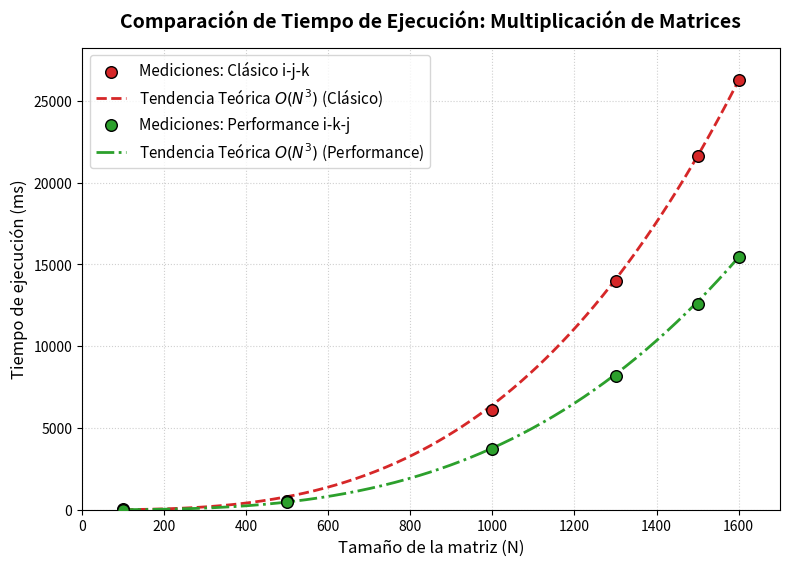

Write Python code to recreate this figure.
import matplotlib.pyplot as plt 
import numpy as np 

def ejercicio_loops():
    '''
    # result execution loops:

    ====== avergage for iter=30 =========
    first loop
    N=4000: 38.1688 ms
    N=8000: 152.357 ms
    N=10000: 238.793 ms

    second loop
    N=4000: 95.6525 ms
    N=8000: 503.087 ms
    N=10000: 933.818 ms
    '''

    n = [4000, 8000, 10000]
    t1 = [38.1688, 152.357, 238.793]
    t2 = [95.6525, 503.087, 933.818]

    n_suave = np.linspace(min(n), max(n), 300)

    # Ajuste para el Primer Bucle (Cuadrático O(N²))
    c1 = t1[-1] / (n[-1]**2)
    t1_teorico = c1 * (n_suave**2)

    # Ajuste para el Segundo Bucle (Regresión polinómica para capturar su tendencia exacta)
    coef_t2 = np.polyfit(n, t2, 2)
    t2_teorico = np.polyval(coef_t2, n_suave)

    # 3. Configuración del gráfico
    plt.figure(figsize=(9, 6))

    # Graficar Primer Bucle (Puntos + Línea de tendencia)
    plt.scatter(n, t1, color='#1f77b4', edgecolors='black', s=70, zorder=5, label='Mediciones: Primer Bucle')
    plt.plot(n_suave, t1_teorico, color='#1f77b4', linestyle='--', linewidth=2, label='Tendencia Teórica $O(N^2)$')

    # Graficar Segundo Bucle (Puntos + Línea de tendencia)
    plt.scatter(n, t2, color='#ff7f0e', edgecolors='black', s=70, zorder=5, label='Mediciones: Segundo Bucle')
    plt.plot(n_suave, t2_teorico, color='#ff7f0e', linestyle='-.', linewidth=2, label='Tendencia Real (Bucle 2)')

    # 4. Personalización del diseño académico
    plt.title('Comparación de Tiempo de Ejecución: Loops de Algoritmos', fontsize=14, fontweight='bold', pad=15)
    plt.xlabel('Tamaño de la entrada (N)', fontsize=12)
    plt.ylabel('Tiempo promedio de ejecución (ms)', fontsize=12)

    # Configurar límites y formato de los ejes
    plt.xlim(min(n) - 500, max(n) + 500)
    plt.ylim(0, max(t2) + 100)
    plt.grid(True, linestyle=':', alpha=0.6)
    plt.legend(fontsize=11, loc='upper left')

    # 5. Exportar imagen en alta resolución para el reporte y mostrar
    plt.savefig('verificacion_loops.png', dpi=300, bbox_inches='tight')
    plt.close()


def matriz_mult_i_j_k():
    '''
    N = 100
    classic i-j-k multiply time: 15.164 ms
    performance i-k-j multiply time: 4.57 ms
    N = 500
    classic i-j-k multiply time: 520.819 ms
    performance i-k-j multiply time: 456.025 ms
    N = 1000
    classic i-j-k multiply time: 6094.39 ms
    performance i-k-j multiply time: 3734.19 ms
    N = 1300
    classic i-j-k multiply time: 13971.7 ms
    performance i-k-j multiply time: 8167.01 ms
    N = 1500
    classic i-j-k multiply time: 21636.8 ms
    performance i-k-j multiply time: 12605.9 ms
    N = 1600
    classic i-j-k multiply time: 26245.4 ms
    performance i-k-j multiply time: 15436.3 ms
    '''
    n = [100, 500, 1000, 1300, 1500, 1600]
    t_classic = [15.164, 520.819, 6094.39, 13971.7, 21636.8, 26245.4]
    t_perf = [4.57, 456.025, 3734.19, 8167.01, 12605.9, 15436.3]

    n_suave = np.linspace(min(n), max(n), 300)

    # Ajuste Teórico (Cúbico O(N³)) para Clásico
    c1 = t_classic[-1] / (n[-1]**3)
    t_classic_teorico = c1 * (n_suave**3)
    
    # Ajuste Teórico (Cúbico O(N³)) para Performance
    c2 = t_perf[-1] / (n[-1]**3)
    t_perf_teorico = c2 * (n_suave**3)

    plt.figure(figsize=(9, 6))

    plt.scatter(n, t_classic, color='#d62728', edgecolors='black', s=70, zorder=5, label='Mediciones: Clásico i-j-k')
    plt.plot(n_suave, t_classic_teorico, color='#d62728', linestyle='--', linewidth=2, label='Tendencia Teórica $O(N^3)$ (Clásico)')

    plt.scatter(n, t_perf, color='#2ca02c', edgecolors='black', s=70, zorder=5, label='Mediciones: Performance i-k-j')
    plt.plot(n_suave, t_perf_teorico, color='#2ca02c', linestyle='-.', linewidth=2, label='Tendencia Teórica $O(N^3)$ (Performance)')

    plt.title('Comparación de Tiempo de Ejecución: Multiplicación de Matrices', fontsize=14, fontweight='bold', pad=15)
    plt.xlabel('Tamaño de la matriz (N)', fontsize=12)
    plt.ylabel('Tiempo de ejecución (ms)', fontsize=12)

    plt.xlim(min(n) - 100, max(n) + 100)
    plt.ylim(0, max(t_classic) + 2000)
    plt.grid(True, linestyle=':', alpha=0.6)
    plt.legend(fontsize=11, loc='upper left')

    plt.savefig('verificacion_matriz_mult.png', dpi=300, bbox_inches='tight')
    plt.close()

if __name__ == '__main__':
    # ejercicio_loops()
    matriz_mult_i_j_k()
